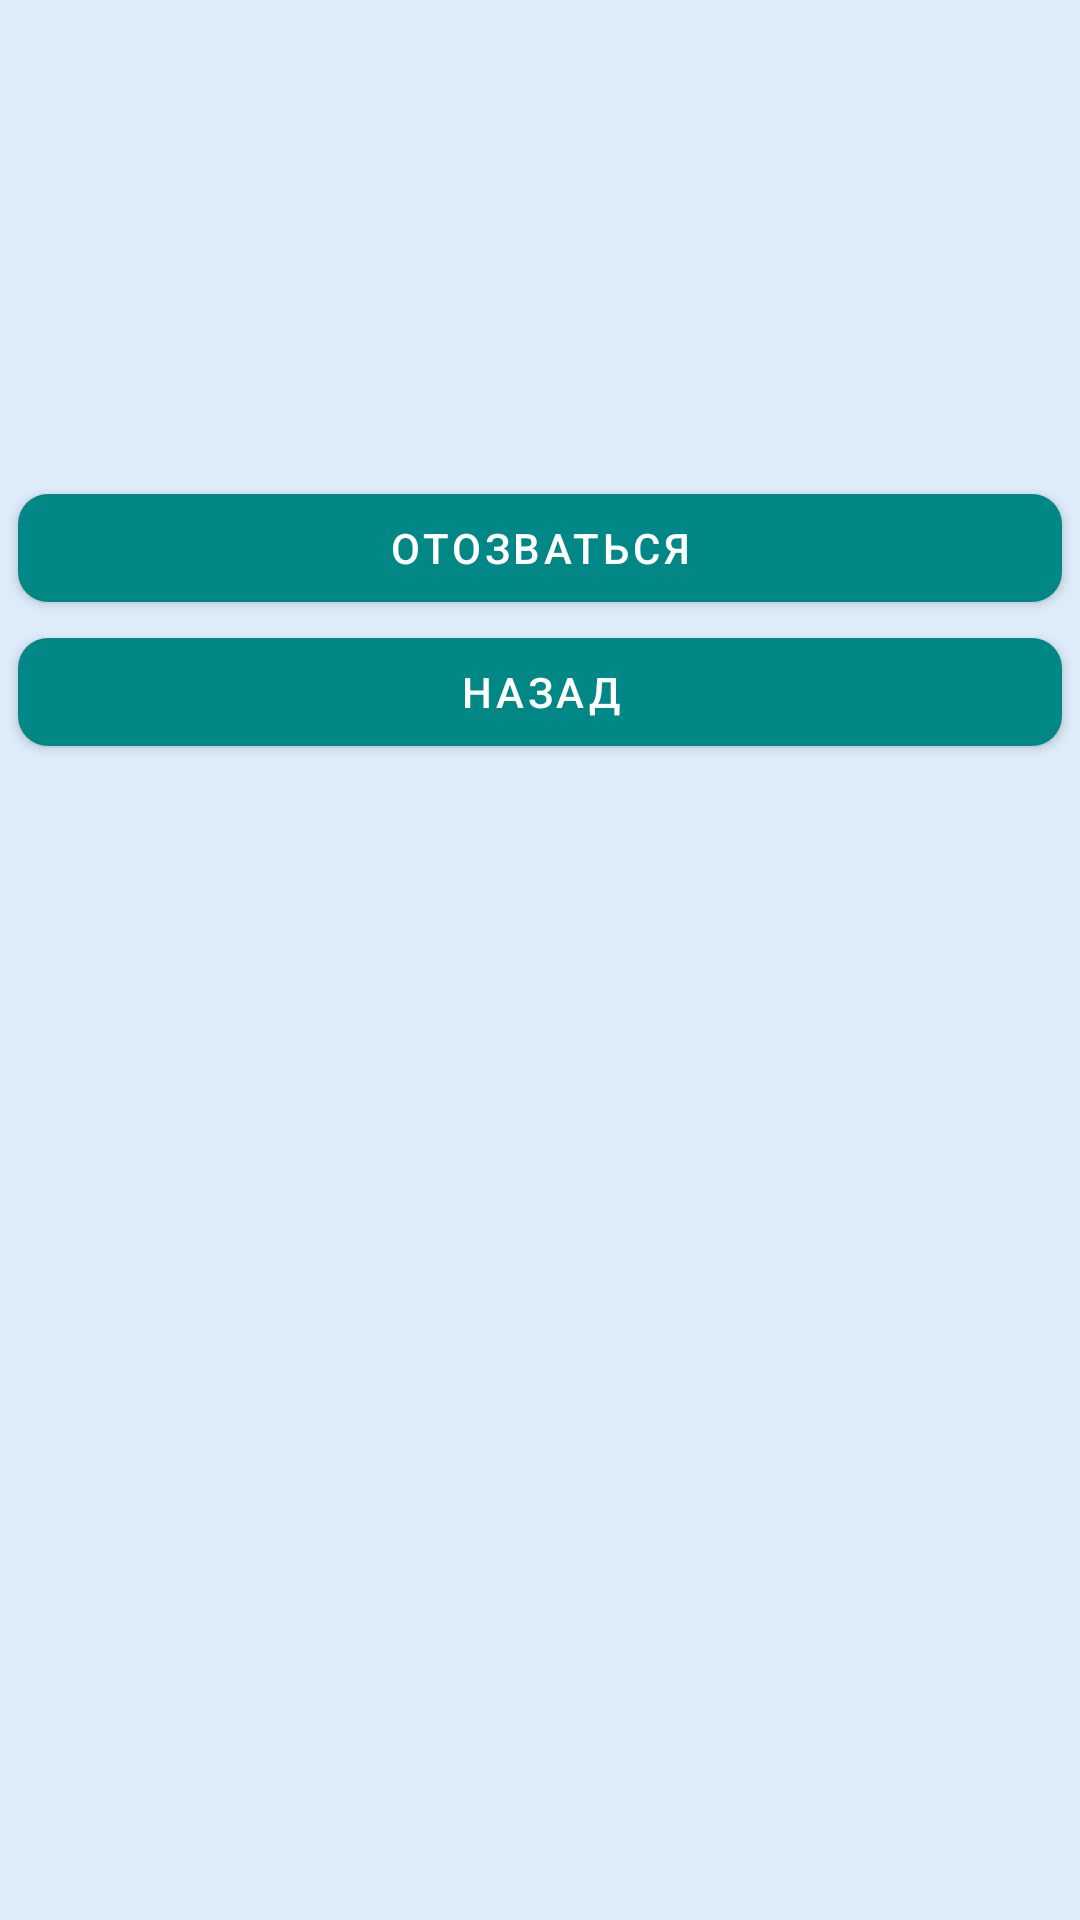

This screen was rendered from an Android layout file. Write that file and the resources it references.
<!-- AndroidManifest.xml: application theme Theme.TeamFind -->
<!-- res/layout/activity_project.xml -->
<?xml version="1.0" encoding="utf-8"?>
<LinearLayout xmlns:android="http://schemas.android.com/apk/res/android"
    xmlns:app="http://schemas.android.com/apk/res-auto"
    xmlns:tools="http://schemas.android.com/tools"
    android:layout_width="match_parent"
    android:layout_height="match_parent"
    tools:context=".ui.ProjectActivity"
    android:background="#deecfa"
    android:orientation="vertical"
    android:layout_marginHorizontal="6dp">
    <TextView
        android:layout_width="match_parent"
        android:layout_height="wrap_content"
        android:id="@+id/name"
        android:textSize="28dp"
        android:layout_marginBottom="8dp"
        android:textColor="@color/black"/>
    <TextView
        android:layout_width="match_parent"
        android:layout_height="wrap_content"
        android:id="@+id/description"
        android:layout_marginStart="4dp"
        android:textSize="18dp"
        android:textColor="@color/black"/>
    <TextView
        android:layout_width="match_parent"
        android:layout_height="wrap_content"
        android:id="@+id/author"
        android:layout_marginStart="4dp"
        android:textSize="18dp"
        android:textColor="@color/black"/>
    <TextView
        android:layout_width="match_parent"
        android:layout_height="wrap_content"
        android:id="@+id/date"
        android:layout_marginStart="4dp"
        android:textSize="24dp"
        android:textColor="@color/black"/>
    <LinearLayout
        android:layout_width="match_parent"
        android:layout_height="wrap_content"
        android:orientation="horizontal">
        <TextView
            android:layout_width="wrap_content"
            android:layout_height="wrap_content"
            android:background="@drawable/waef"
            android:text=""
            android:textSize="18dp"
            android:id="@+id/cat1"
            android:layout_margin="4dp"/>
        <TextView
            android:layout_width="wrap_content"
            android:layout_height="wrap_content"
            android:background="@drawable/waef"
            android:text=""
            android:textSize="18dp"
            android:id="@+id/cat2"
            android:layout_margin="4dp"/>
        <TextView
            android:layout_width="wrap_content"
            android:layout_height="wrap_content"
            android:background="@drawable/waef"
            android:text=""
            android:textSize="18dp"
            android:id="@+id/cat3"
            android:layout_margin="4dp"/>
        <TextView
            android:layout_width="wrap_content"
            android:layout_height="wrap_content"
            android:background="@drawable/waef"
            android:text=""
            android:textSize="18dp"
            android:id="@+id/cat4"
            android:layout_margin="4dp"/>
        <TextView
            android:layout_width="wrap_content"
            android:layout_height="wrap_content"
            android:background="@drawable/waef"
            android:text=""
            android:textSize="18dp"
            android:textColor="@color/black"
            android:id="@+id/cat5"
            android:layout_margin="4dp"/>
    </LinearLayout>
    <com.google.android.material.button.MaterialButton
        android:layout_width="match_parent"
        android:layout_height="wrap_content"
        android:text="@string/respond"
        android:id="@+id/respond"
        android:layout_marginHorizontal="6dp"
        app:cornerRadius="10dp"
        app:rippleColor="@color/black"/>
    <com.google.android.material.button.MaterialButton
        android:layout_width="match_parent"
        android:layout_height="wrap_content"
        android:text="@string/get_back"
        android:id="@+id/back"
        android:layout_marginHorizontal="6dp"
        app:cornerRadius="10dp"
        app:rippleColor="@color/teal_800"/>

</LinearLayout>
<!-- resources referenced by this layout -->
<resources>
  <color name="black">#FF000000</color>
  <color name="teal_800">#FF618786</color>
  <!-- drawable waef (drawable) -->
  <?xml version="1.0" encoding="utf-8"?>
  <shape xmlns:android="http://schemas.android.com/apk/res/android"
      android:shape="rectangle">
  
      <solid android:color="#1eb8c6" />
      <corners android:radius="8dp" />
  </shape>
  <string name="get_back">Назад</string>
  <string name="respond">Отозваться</string>
  <style name="Theme.TeamFind" parent="Theme.MaterialComponents.DayNight.DarkActionBar">
          
          <item name="colorPrimary">@color/teal_700</item>
          <item name="colorPrimaryVariant">@color/purple_700</item>
          <item name="colorOnPrimary">@color/white</item>
          
          <item name="colorSecondary">@color/teal_200</item>
          <item name="colorSecondaryVariant">@color/teal_700</item>
          <item name="colorOnSecondary">@color/black</item>
          
          <item name="android:statusBarColor">?attr/colorPrimaryVariant</item>
          
      </style>
  <color name="teal_700">#FF018786</color>
  <color name="purple_700">#FF3700B3</color>
  <color name="white">#FFFFFFFF</color>
  <color name="teal_200">#FF03DAC5</color>
</resources>
